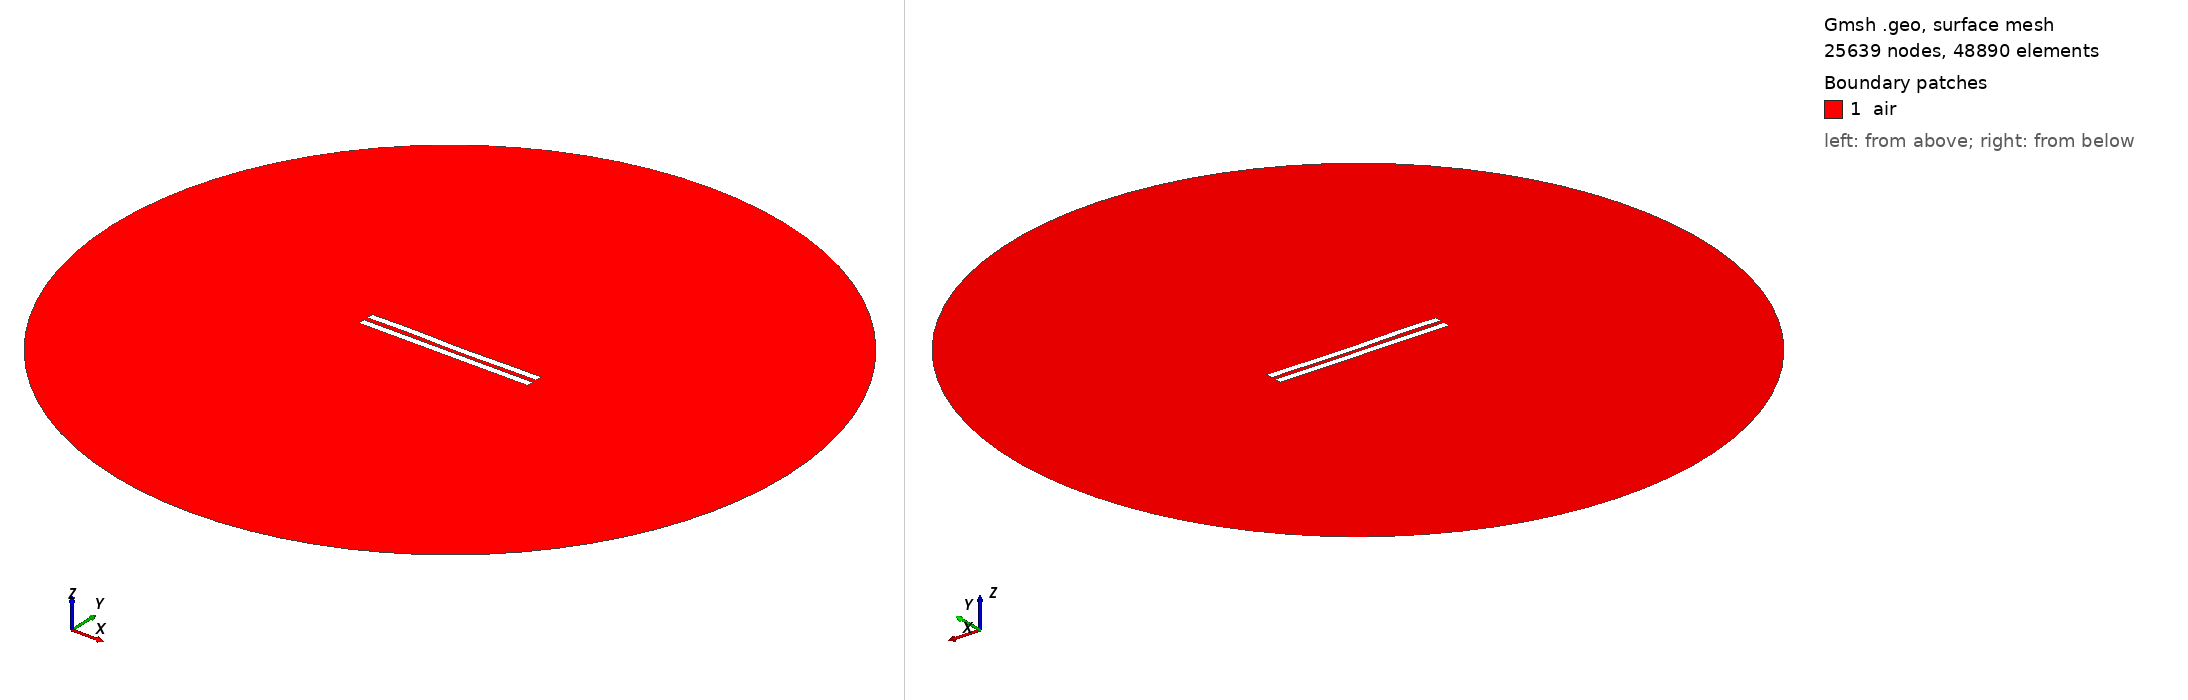

Gmsh geometry script, surface-meshed: 25639 nodes, 48890 surface elements. Boundary patches (legend numbers): 1 air. Left view from above one corner, right view from below the opposite corner. Legend entries are the model's physical surfaces. The drawing asked Gmsh for element sizes between 1% and 20% of the model's largest extent; the script's own settings can give other sizes.

=== 20.geo (drawn) ===
//---------------------------------------
// Geometry kernel
//---------------------------------------

SetFactory("OpenCASCADE");



//---------------------------------------
// Parameters of the geometry
//---------------------------------------

// Overetch of the upper plate
overetch = 0.0;

// Distance between the plates
distance = 2.5;

// Discretization over the x axis (for the deformation)
nx = 50; 

// Length of the plate
L = 100 - overetch; 

// Number of modes
n = 4; 

// 1st mode coefficient
coeff(1) = -0.12;
beta(1) = 0.596864 * 3.1415926535 / L;

// 2nd mode coefficient
coeff(2) = -0.12;
beta(2) = 1.49418 * 3.1415926535 / L;

// 3rd mode coefficient
coeff(3) = 0.12;
beta(3) = 2.50025 * 3.1415926535 / L;

// 4th mode coefficient
coeff(4) = 0.12;
beta(4) = 3.49999 * 3.1415926535 / L;



//---------------------------------------
// Upper plate (deformed rectangle)
//---------------------------------------

// Coordiantes of the upper plate
xmin = -50;
xmax = 50 - overetch;

// Height of the upper plate
yheight = 4 - 2 * overetch;

// Indexes of the points
UpperID[] = {};
LowerID[] = {};
LeftID[] = {};
RightID[] = {};

// Point index
p = 1;

// Horizontal edges
For i In {1:nx}
    x = xmin + (i-1)*(xmax - xmin)/(nx-1);

    y_bottom = distance / 2 + overetch;
    For j In {1:n}
        C = (Cosh(beta(j)*L) + Cos(beta(j)*L)) / (Sinh(beta(j)*L) + Sin(beta(j)*L));
        y_bottom  = y_bottom + coeff(j) * (Cosh(beta(j)*(x-xmin)) - Cos(beta(j)*(x-xmin)) - C * (Sinh(beta(j)*(x-xmin)) - Sin(beta(j)*(x-xmin))));
    EndFor

    y_top = y_bottom + yheight;

    Point(p) = {x, y_top, 0, 1.0};
    UpperID[i] = p;
    p = p + 1;

    Point(p) = {x, y_bottom, 0, 1.0};
    LowerID[i] = p;
    p = p + 1;
EndFor

// Create point lists
UpperPts[] = {}; LowerPts[] = {};
For i In {1:nx}
  UpperPts[] += {UpperID[i]};
  LowerPts[] += {LowerID[i]};
EndFor

// Build splines
Spline(1) = {UpperPts[]};
Spline(2) = {LowerPts[]};
Line(3) = {LowerPts[nx-1], UpperPts[nx-1]};
Line(4) = {LowerPts[0], UpperPts[0]};

// Build the plane surface
Curve Loop(1) = {2, 3, -1, -4};
Plane Surface(1) = {1};



//---------------------------------------
// Lower plate (rectangle)
//---------------------------------------

// Vertices
Point(1001) = {-50, -distance/2, 0, 1.0};
Point(1002) = { 50, -distance/2, 0, 1.0};
Point(1003) = { 50, -distance/2-4, 0, 1.0};
Point(1004) = {-50, -distance/2-4, 0, 1.0};

// Edges
Line(5) = {1001, 1002};
Line(6) = {1002, 1003};
Line(7) = {1003, 1004};
Line(8) = {1004, 1001};

// Plane surface
Line Loop(2) = {5, 6, 7, 8};
Plane Surface(2) = {2}; 



//---------------------------------------
// Outer boundary
//---------------------------------------

// Points
R = 200;
Point(1005) = {0, 0, 0};
Point(1006) = {R, 0, 0};
Point(1007) = {0,  R, 0};
Point(1008) = {-R, 0, 0};
Point(1009) = {0, -R, 0};

// Circle arcs (each needs start, center, end)
Circle(9) = {1006, 1005, 1007};
Circle(10) = {1007, 1005, 1008};
Circle(11) = {1008, 1005, 1009};
Circle(12) = {1009, 1005, 1006};

// Plane surface for the entire domain
Curve Loop(3) = {9, 10, 11, 12};
Plane Surface(3) = {3};

// Subtract the plates from the whole domain to obtain the actual domain where we want to solve the equations
air[] = BooleanDifference{ Surface{3}; Delete; }{ Surface{1}; Surface{2}; Delete; };


//---------------------------------------
// Transfinite Curves
//---------------------------------------

// Set the number of points on the boundaries
r = 16;
d = 0.15;

// Plates
Transfinite Curve {1}    = 50*r/4   Using Progression 1;
Transfinite Curve {2}    = 50*r     Using Progression 1;
Transfinite Curve {3, 4} = 2*r      Using Progression 1+d;
Transfinite Curve {5}    = 50*r     Using Progression 1;
Transfinite Curve {7}    = 50*r/4   Using Progression 1;
Transfinite Curve {6}    = 2*r      Using Progression 1+d;
Transfinite Curve {8}    = 2*r      Using Progression 1-d;

// Outer boundary
Transfinite Curve {9, 10, 11, 12} = 20 Using Progression 1;


//---------------------------------------
// Physical groups
//---------------------------------------                

// Physical curves (boundaries)
Physical Line("force_segment",  10) = {2};
Physical Line("upper_plate",    11) = {1, 3, 4};
Physical Line("lower_plate",    12) = {5, 6, 7, 8};
Physical Line("boundary",       20) = {9, 10, 11, 12};

// Physical Surfaces
Physical Surface("air",         30) = {air[]};



//---------------------------------------
// 6. Generate the Mesh
//---------------------------------------

// 2D mesh generation
Mesh.Algorithm = 6;
Mesh.Optimize = 1;
Mesh.OptimizeNetgen = 1;

Mesh 2;
